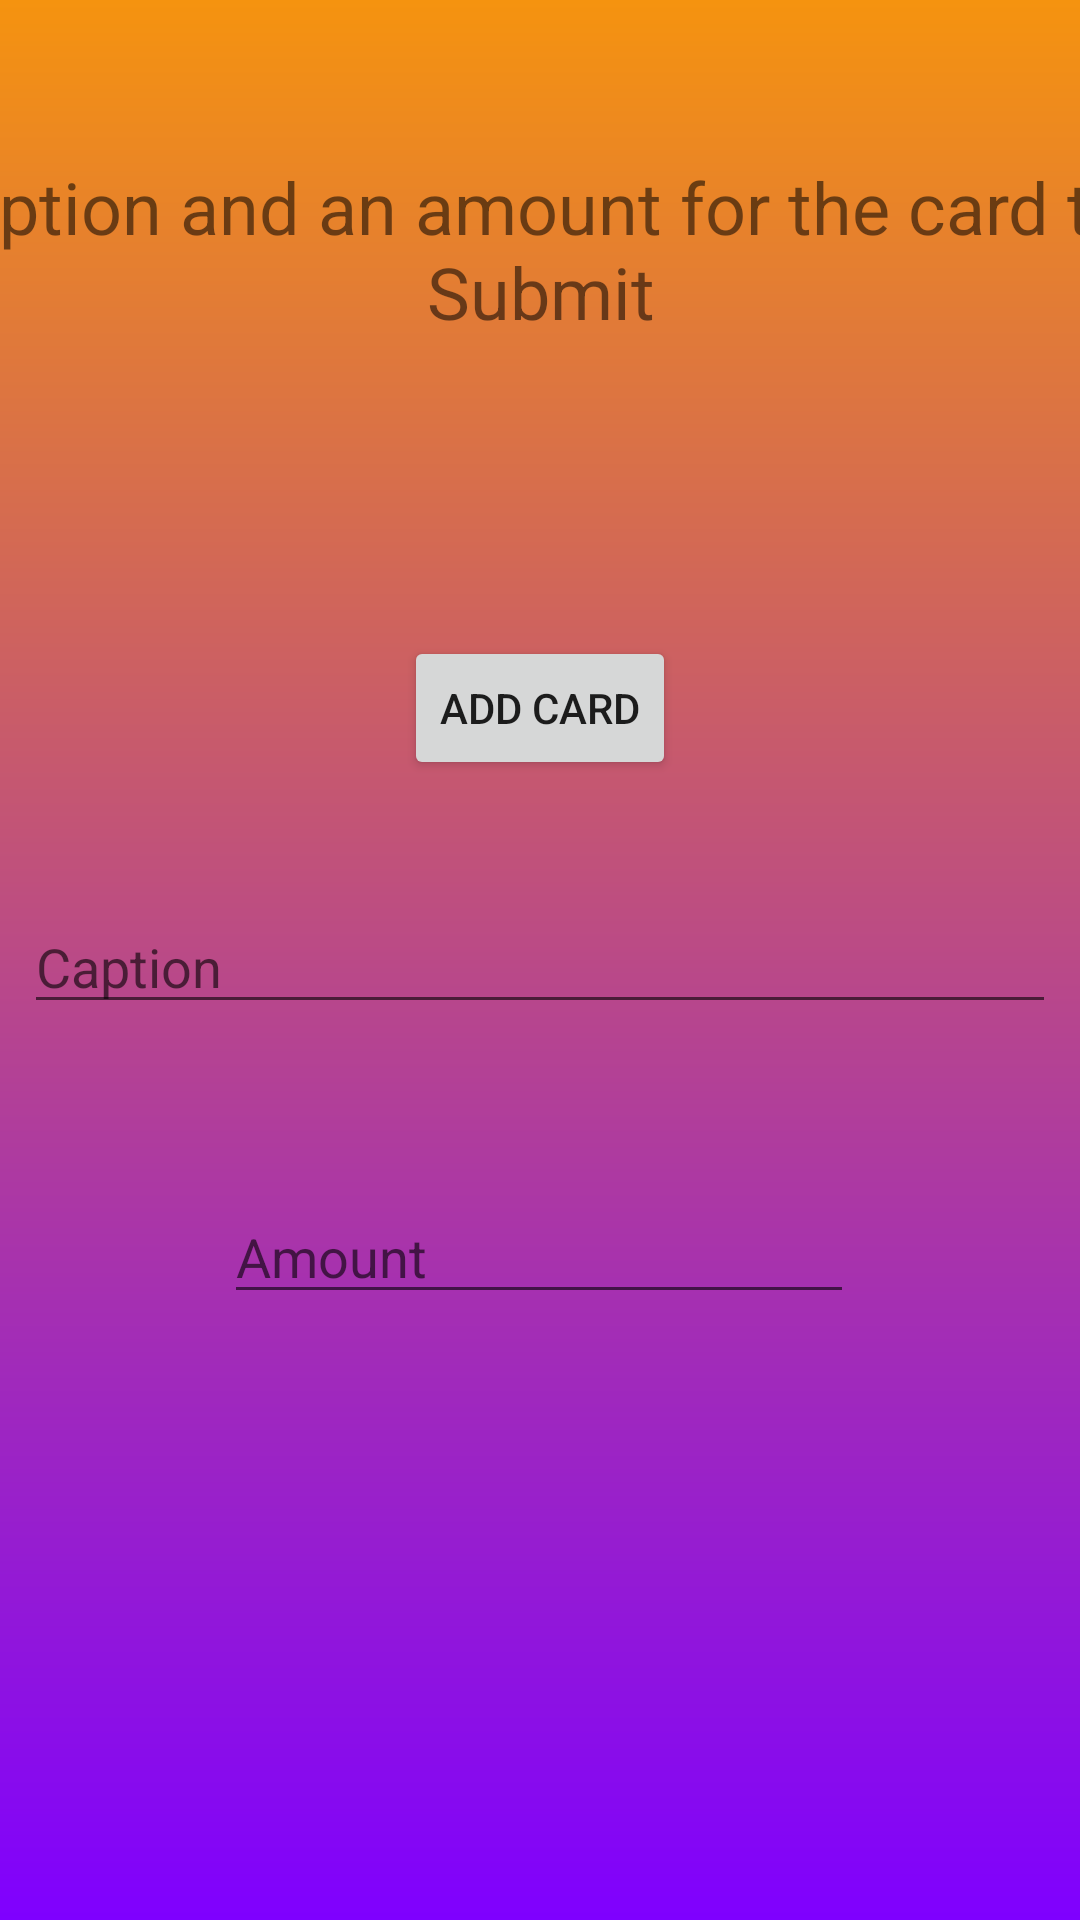

This screen was rendered from an Android layout file. Write that file and the resources it references.
<!-- AndroidManifest.xml: application theme AppTheme -->
<!-- res/layout/activity_insert_blue_card.xml -->
<?xml version="1.0" encoding="utf-8"?>
<android.support.constraint.ConstraintLayout xmlns:android="http://schemas.android.com/apk/res/android"
    xmlns:app="http://schemas.android.com/apk/res-auto"
    xmlns:tools="http://schemas.android.com/tools"
    android:layout_width="match_parent"
    android:layout_height="match_parent"
    tools:context=".InsertRedCard"
    android:background="@drawable/gradient">

    <TextView
        android:id="@+id/textView9"
        android:layout_width="593dp"
        android:layout_height="166dp"
        android:layout_marginStart="8dp"
        android:layout_marginEnd="8dp"
        android:gravity="center"
        android:text="Enter a caption and an amount for the card then press Submit"
        android:textSize="24sp"
        app:layout_constraintEnd_toEndOf="parent"
        app:layout_constraintStart_toStartOf="parent"
        app:layout_constraintTop_toTopOf="parent" />

    <EditText
        android:id="@+id/blueCaptionEditText"
        android:layout_width="match_parent"
        android:layout_height="wrap_content"
        android:layout_marginStart="8dp"
        android:layout_marginTop="300dp"
        android:layout_marginEnd="8dp"
        android:ems="10"
        android:hint="Caption"
        android:inputType="text"
        app:layout_constraintEnd_toEndOf="parent"
        app:layout_constraintHorizontal_bias="0.0"
        app:layout_constraintStart_toStartOf="parent"
        app:layout_constraintTop_toTopOf="@+id/textView9" />

    <EditText
        android:id="@+id/blueAmountEditText"
        android:layout_width="wrap_content"
        android:layout_height="38dp"
        android:layout_marginStart="8dp"
        android:layout_marginTop="400dp"
        android:layout_marginEnd="8dp"
        android:ems="10"
        android:hint="Amount"
        android:inputType="numberDecimal"
        app:layout_constraintEnd_toEndOf="parent"
        app:layout_constraintHorizontal_bias="0.498"
        app:layout_constraintStart_toStartOf="parent"
        app:layout_constraintTop_toTopOf="parent" />

    <Button
        android:id="@+id/submitblueCardBtn"
        android:layout_width="wrap_content"
        android:layout_height="wrap_content"
        android:layout_marginStart="8dp"
        android:layout_marginEnd="8dp"
        android:layout_marginBottom="380dp"
        android:text="Add card"
        app:layout_constraintBottom_toBottomOf="parent"
        app:layout_constraintEnd_toEndOf="parent"
        app:layout_constraintStart_toStartOf="parent" />
</android.support.constraint.ConstraintLayout>
<!-- resources referenced by this layout -->
<resources>
  <!-- drawable gradient (drawable) -->
  <?xml version="1.0" encoding="utf-8"?>
  <shape android:shape="rectangle"
      xmlns:android="http://schemas.android.com/apk/res/android">
      <gradient
          android:startColor="#7f00ff"
          android:endColor="#F5930F"
          android:angle="90"
          />
  
  
  </shape>
</resources>
